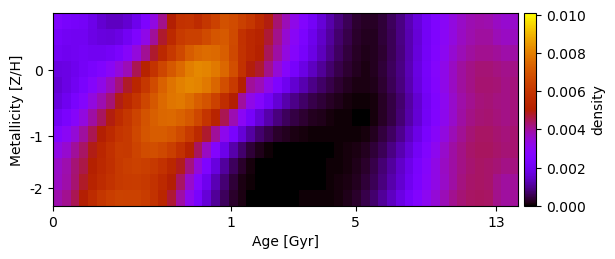

The data file committed next to this chart (first rows):
2.530970599932723733e-03, 2.321474005348901897e-03, 2.224195815688691930e-03, 2.166962558427688781e-03, 1.855460797907151991e-03, 1.575189613619824283e-03, 1.409809346764154432e-03, 1.395008111378114079e-03, 1.562706578504314192e-03, 1.932535263316250730e-03, 2.509787648233863591e-03, 3.279613569629385994e-03, 4.141325628419539016e-03, 5.026456529375461328e-03, 5.860525017897751966e-03, 5.920381112631432560e-03, 5.574211163685898959e-03, 6.024274559391854487e-03, 6.421103315046795997e-03, 6.891801074451376838e-03, 6.718431172615916755e-03, 6.382279339163743348e-03, 6.053813602771415149e-03, 5.555761280712259199e-03
2.224313615633715345e-03, 2.081360827631754777e-03, 2.041826005768952648e-03, 2.042810644267389810e-03, 1.852826163719383011e-03, 1.703403619418986624e-03, 1.669426511413418671e-03, 1.785156934788375161e-03, 2.076638985008453717e-03, 2.558552022074008815e-03, 3.230438348423053836e-03, 4.015479523858654122e-03, 4.755931045153674770e-03, 5.510667062837252238e-03, 6.159397612278971063e-03, 6.379271312402853313e-03, 6.374782249165405167e-03, 6.671894413646366553e-03, 6.982576239713013215e-03, 7.130147486215864319e-03, 6.699175628999814829e-03, 5.862970251047018577e-03, 5.466789283941669332e-03, 5.217238141929604264e-03
2.067030527861850233e-03, 1.998610179808746074e-03, 2.025584542555185219e-03, 2.097463542808326430e-03, 2.047867093290346024e-03, 2.044432615584010089e-03, 2.150716932056173127e-03, 2.396684109818691087e-03, 2.803775148264369636e-03, 3.382777919995192881e-03, 4.040137006966613986e-03, 4.746334318115186593e-03, 5.468476444205290499e-03, 6.101917712335158846e-03, 6.662449973833023745e-03, 7.203106493555004944e-03, 7.493993591804642626e-03, 7.605176455955083535e-03, 7.507612032165785973e-03, 7.229943155380433306e-03, 6.629808177270353833e-03, 5.897706393514444076e-03, 5.478067136598483919e-03, 5.110181265337947025e-03
1.752999576042709937e-03, 1.810289767661251272e-03, 1.957026598603043600e-03, 2.156445602739864853e-03, 2.346326726307427536e-03, 2.591537662713181735e-03, 2.942569632026281919e-03, 3.375511816398104811e-03, 3.778184255234015750e-03, 4.524794570484322494e-03, 5.226019038652518836e-03, 5.927537209415245645e-03, 6.584227739761839247e-03, 7.086718426053593978e-03, 7.518954744780413993e-03, 7.984593719628957018e-03, 8.167603211190411355e-03, 8.108204772023461585e-03, 7.877594149125137502e-03, 7.455885897094251952e-03, 6.807422309967504394e-03, 5.867761931295817357e-03, 4.994522818209803233e-03, 4.766342356210965907e-03
1.612038302664217789e-03, 1.782812975956340204e-03, 2.042509618394598193e-03, 2.361874089599326140e-03, 2.761252364189004539e-03, 3.213415821853277555e-03, 3.698258209576374324e-03, 4.235897134272787953e-03, 4.775663064122916482e-03, 5.384948958731513094e-03, 6.039109092415124135e-03, 6.712071812961946035e-03, 7.304031824613374003e-03, 7.740345864490272808e-03, 8.036041797958973915e-03, 8.195790764442933973e-03, 8.106252489947955026e-03, 7.876854706456567698e-03, 7.416125397037967582e-03, 6.805008135100829372e-03, 6.183319515273842312e-03, 5.049862203613007111e-03, 4.019859986382937761e-03, 3.783228892147977480e-03
1.724324721315349633e-03, 1.978095542683942082e-03, 2.330513281711949110e-03, 2.754559879015695909e-03, 3.320161292499473286e-03, 3.820266636958347724e-03, 4.295518429848832649e-03, 4.929441111197414675e-03, 5.452525318114783380e-03, 5.988481267129871534e-03, 6.580708930718931829e-03, 7.097592639944177301e-03, 7.514016594071288788e-03, 7.806689101465615760e-03, 7.886731580079461151e-03, 7.626195082753171178e-03, 7.256567643393937311e-03, 6.981020650421013163e-03, 6.424558022430984505e-03, 5.708950995702553356e-03, 5.027739731767410375e-03, 3.960449919952334363e-03, 3.207712278709346117e-03, 2.754273867138214323e-03
2.087083534519661599e-03, 2.389278222168863489e-03, 2.809685001076777256e-03, 3.315948762123504916e-03, 3.932761490093346010e-03, 4.437779872990568059e-03, 4.959771893573031512e-03, 5.566922978974460715e-03, 6.011498518894178161e-03, 6.506093418636924725e-03, 6.956785439623485237e-03, 7.288930177461294679e-03, 7.484556123895148329e-03, 7.500296996545939565e-03, 7.370260649682673984e-03, 7.074877428195780298e-03, 6.588353839645736537e-03, 5.959075393738294014e-03, 5.245991953587349904e-03, 4.511973300047363543e-03, 3.788009714313247175e-03, 2.968108334953660412e-03, 2.245106759270355107e-03, 1.653096832001593871e-03
2.681407944103626675e-03, 2.988422754092076236e-03, 3.441933616574107627e-03, 3.945267800033123648e-03, 4.501155409983166079e-03, 5.017693059875881316e-03, 5.514750779081738045e-03, 5.991804226788378755e-03, 6.142295689589613583e-03, 6.594507536418391797e-03, 6.999050672458501793e-03, 7.182136433886789767e-03, 7.193321837045980188e-03, 7.021523202687270614e-03, 6.683081942061471804e-03, 6.177650641377270546e-03, 5.527801471129339256e-03, 4.770521689850530656e-03, 3.992360863969474441e-03, 3.151541437258346609e-03, 2.330079690799364417e-03, 1.648757798102599894e-03, 1.116920814586620358e-03, 7.303045690799668315e-04
3.241721612543805968e-03, 3.530389496863081157e-03, 3.988772602943157011e-03, 4.384312557618418905e-03, 4.922627806390812363e-03, 5.397239299200485424e-03, 5.836039898804370671e-03, 6.176279070897790907e-03, 6.118998695352887741e-03, 6.477155012671039630e-03, 6.769646805665791717e-03, 6.805999515096014529e-03, 6.657187809391598189e-03, 6.323167650605364919e-03, 5.823011400304620513e-03, 5.183352313497867001e-03, 4.439084201421070186e-03, 3.638208231739868161e-03, 2.697962702003536394e-03, 1.878022532682010071e-03, 1.212715595280490109e-03, 7.140700150979775816e-04, 3.743992474619607853e-04, 1.718520409095129807e-04
3.593402937026490135e-03, 3.851802193823060990e-03, 4.263179494280367257e-03, 4.610485303339980842e-03, 5.081874190842806949e-03, 5.448950100944822093e-03, 5.773874896691837989e-03, 6.145233888324637753e-03, 6.342120583975674811e-03, 6.405834637391563148e-03, 6.314227155404640059e-03, 6.133955732229211255e-03, 5.851924980221346467e-03, 5.422843059099249907e-03, 4.864104827172245800e-03, 4.207739717431492957e-03, 3.420734675258106303e-03, 2.525270385926458357e-03, 1.732002146918756955e-03, 1.088939094520210591e-03, 6.112975668741844329e-04, 2.898737650614913262e-04, 1.029390970606833277e-04, 1.899936924347331023e-05
3.655616421444474358e-03, 3.890761815856975253e-03, 4.316626254639422018e-03, 4.781858470403094891e-03, 5.235349843711045725e-03, 5.600865106154013541e-03, 5.895074772060994277e-03, 6.149710504615227280e-03, 6.208922199521242809e-03, 6.246687433094987724e-03, 6.135566989369917873e-03, 5.888812504506565210e-03, 5.521547224459926254e-03, 5.027358055670666862e-03, 4.415878081013466586e-03, 3.583817807052615267e-03, 2.738601161315970794e-03, 1.946683534919642269e-03, 1.276639424529405539e-03, 7.540292621705357422e-04, 3.865862280743398655e-04, 1.572800105480409412e-04, 4.003585477571354711e-05, 1.240960737568038230e-07
3.864835127123700514e-03, 4.085681566883113229e-03, 4.502734484248370993e-03, 5.030405583836163388e-03, 5.577366004997090683e-03, 6.027113573090807190e-03, 6.292849966348710786e-03, 6.447010340513734811e-03, 6.415838047570209153e-03, 6.416131794700801090e-03, 6.251453951604240417e-03, 5.904743141626251149e-03, 5.368748491440171987e-03, 4.695934224784016620e-03, 3.933031758734369630e-03, 3.131520922688737964e-03, 2.347496440344167511e-03, 1.634162569608856377e-03, 1.045064283820480201e-03, 5.999232179153603803e-04, 2.989347627847824349e-04, 1.187337841313354140e-04, 3.015204778070733392e-05, 1.425052714838421021e-07
